Labelled photos from "cherry-leaves", an image-classification folder in idamariasofie/mildew-detection. The possible labels are: healthy, powdery mildew.

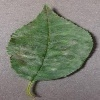
Label: powdery mildew

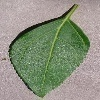
Label: healthy

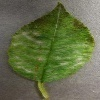
Label: powdery mildew

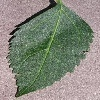
Label: healthy

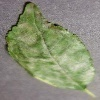
Label: powdery mildew

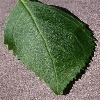
Label: healthy
